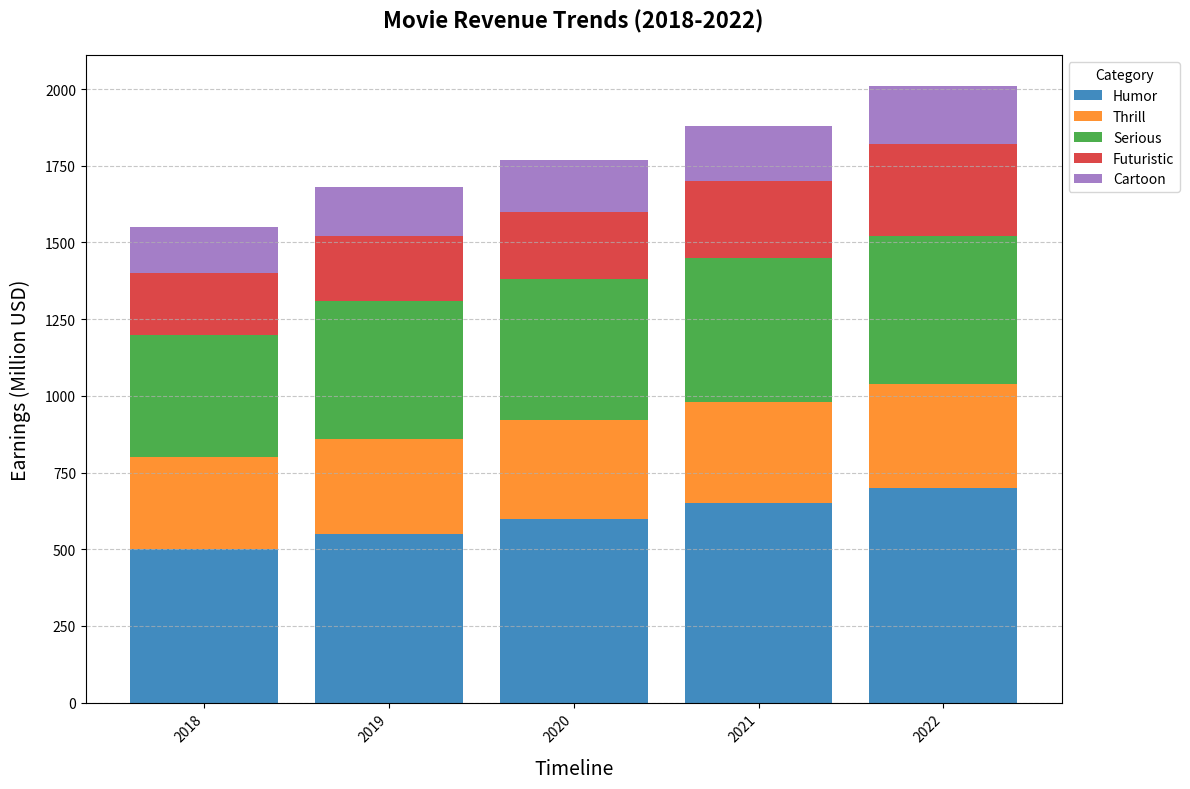

The matplotlib source for this figure:
import matplotlib.pyplot as plt
import numpy as np

# Define the years
years = np.arange(2018, 2023)

# Annual revenue data for each genre in millions of USD
action = np.array([500, 550, 600, 650, 700])
comedy = np.array([300, 310, 320, 330, 340])
drama = np.array([400, 450, 460, 470, 480])
sci_fi = np.array([200, 210, 220, 250, 300])
animation = np.array([150, 160, 170, 180, 190])

# Colors for each genre
colors = ['#1f77b4', '#ff7f0e', '#2ca02c', '#d62728', '#9467bd']

# Set up the figure and axis
fig, ax = plt.subplots(figsize=(12, 8))

# Calculate the bottom values for stacking
bottom_values = np.zeros(len(years))

# Plot each genre as a stacked bar
for genre_data, color, label in zip(
    [action, comedy, drama, sci_fi, animation],
    colors,
    ['Humor', 'Thrill', 'Serious', 'Futuristic', 'Cartoon']  # Changed labels
):
    ax.bar(years, genre_data, bottom=bottom_values, label=label, color=color, alpha=0.85)
    bottom_values += genre_data

# Adding a shuffled title and labels
ax.set_title('Movie Revenue Trends (2018-2022)', fontsize=16, fontweight='bold', pad=20)  # Changed title
ax.set_xlabel('Timeline', fontsize=14, labelpad=10)  # Changed x-axis label
ax.set_ylabel('Earnings (Million USD)', fontsize=14, labelpad=10)  # Changed y-axis label

# Customize ticks
ax.set_xticks(years)
ax.set_xticklabels(years, rotation=45, ha='right')

# Adding the legend
ax.legend(title='Category', loc='upper left', bbox_to_anchor=(1, 1), fontsize=10)  # Changed legend title

# Add a grid for better readability
ax.grid(axis='y', linestyle='--', alpha=0.7)

# Adjust layout to fit everything nicely
plt.tight_layout()

# Display the plot
plt.show()
